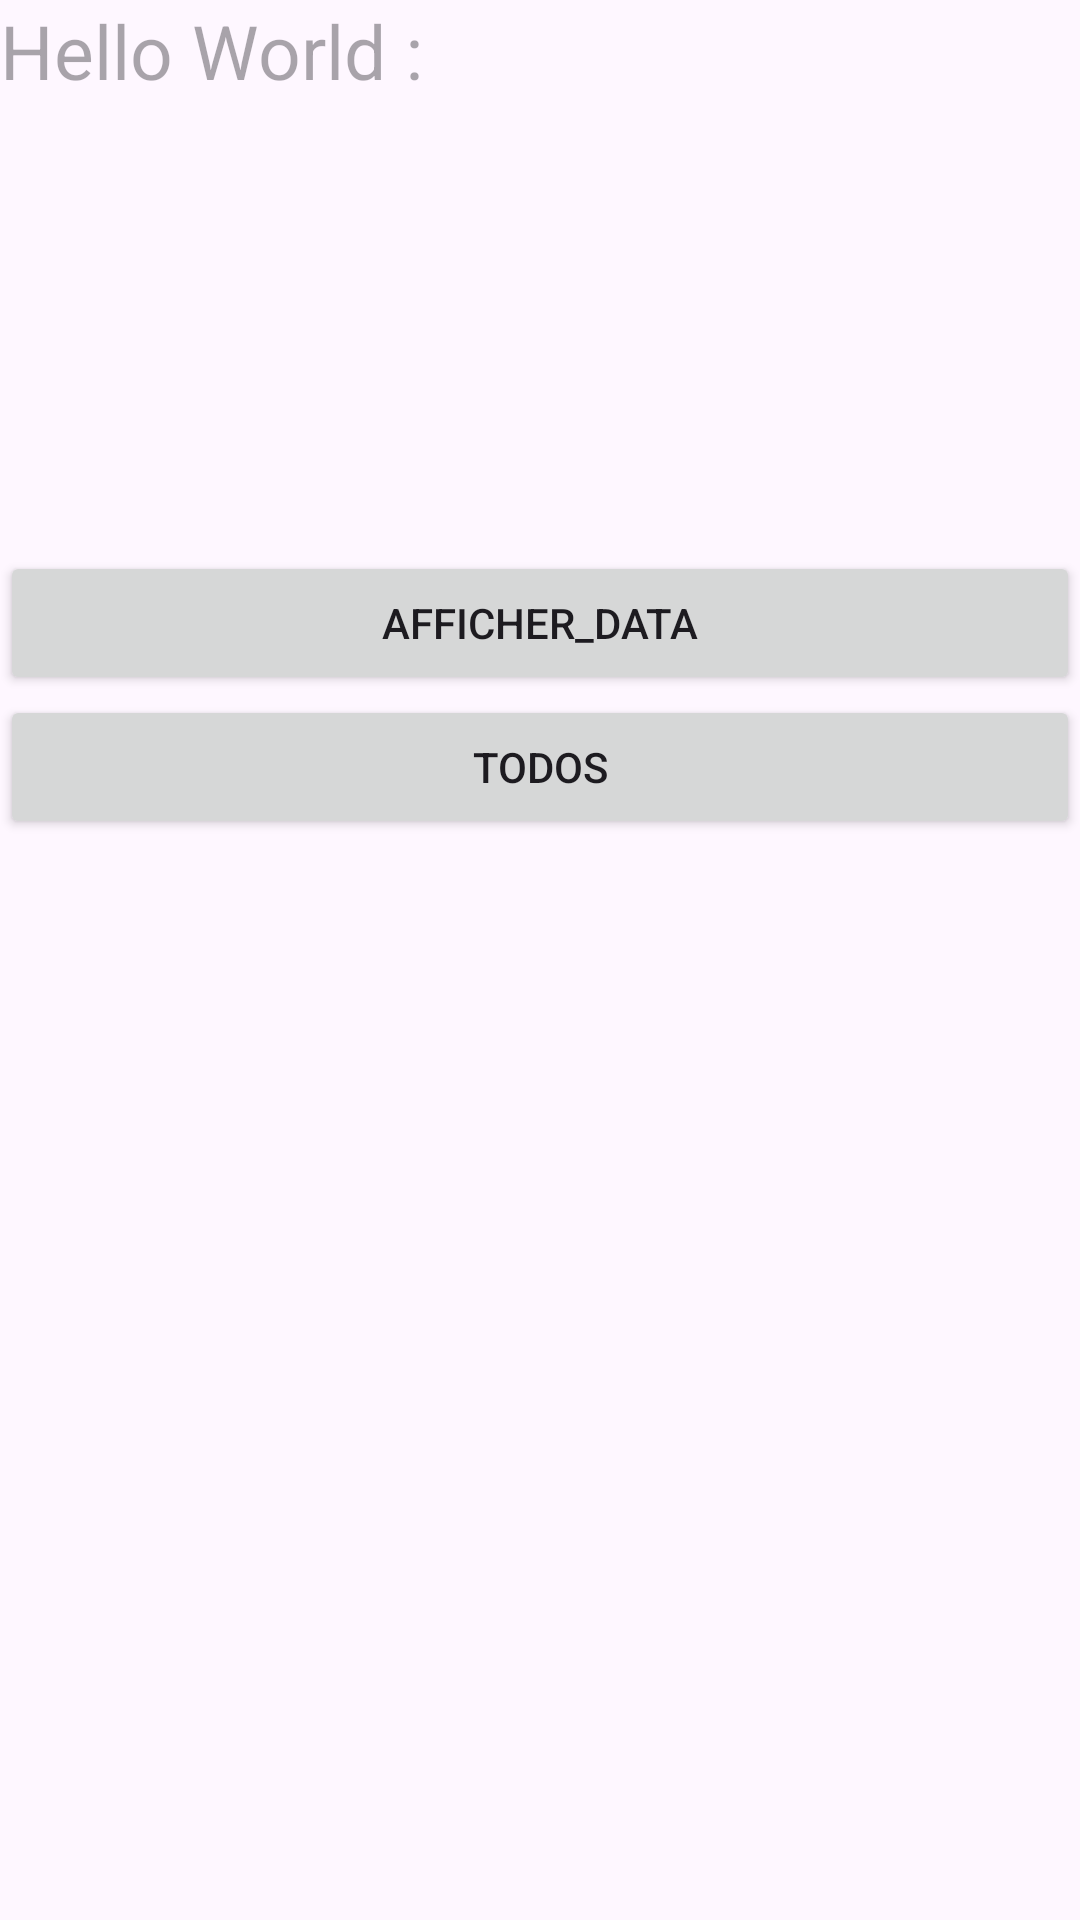

The Android layout XML behind this screen, and the referenced resources:
<!-- AndroidManifest.xml: application theme Theme.FirstAppRetro -->
<!-- res/layout/activity_main.xml -->
<?xml version="1.0" encoding="utf-8"?>
<LinearLayout
    xmlns:android="http://schemas.android.com/apk/res/android"
    xmlns:app="http://schemas.android.com/apk/res-auto"
    xmlns:tools="http://schemas.android.com/tools"
    android:layout_width="match_parent"
    android:layout_height="match_parent"
    android:orientation="vertical"
    tools:context=".MainActivity">
    <TextView
        android:id="@+id/txtView"
        android:layout_width="match_parent"
        android:layout_height="wrap_content"
        android:textSize="25dp"
        android:hint="Hello World :"
        />
    <Button
        android:id="@+id/btnSubmit"
        android:layout_width="match_parent"
        android:layout_height="wrap_content"
        android:text="Afficher_Data"
        android:layout_marginTop="150dp"/>
    <Button
        android:id="@+id/todos"
        android:layout_width="match_parent"
        android:layout_height="wrap_content"
        android:text="Todos"/>
</LinearLayout>
<!-- resources referenced by this layout -->
<resources>
  <style name="Theme.FirstAppRetro" parent="Base.Theme.FirstAppRetro" />
  <style name="Base.Theme.FirstAppRetro" parent="Theme.Material3.DayNight.NoActionBar">
          
          
      </style>
</resources>
